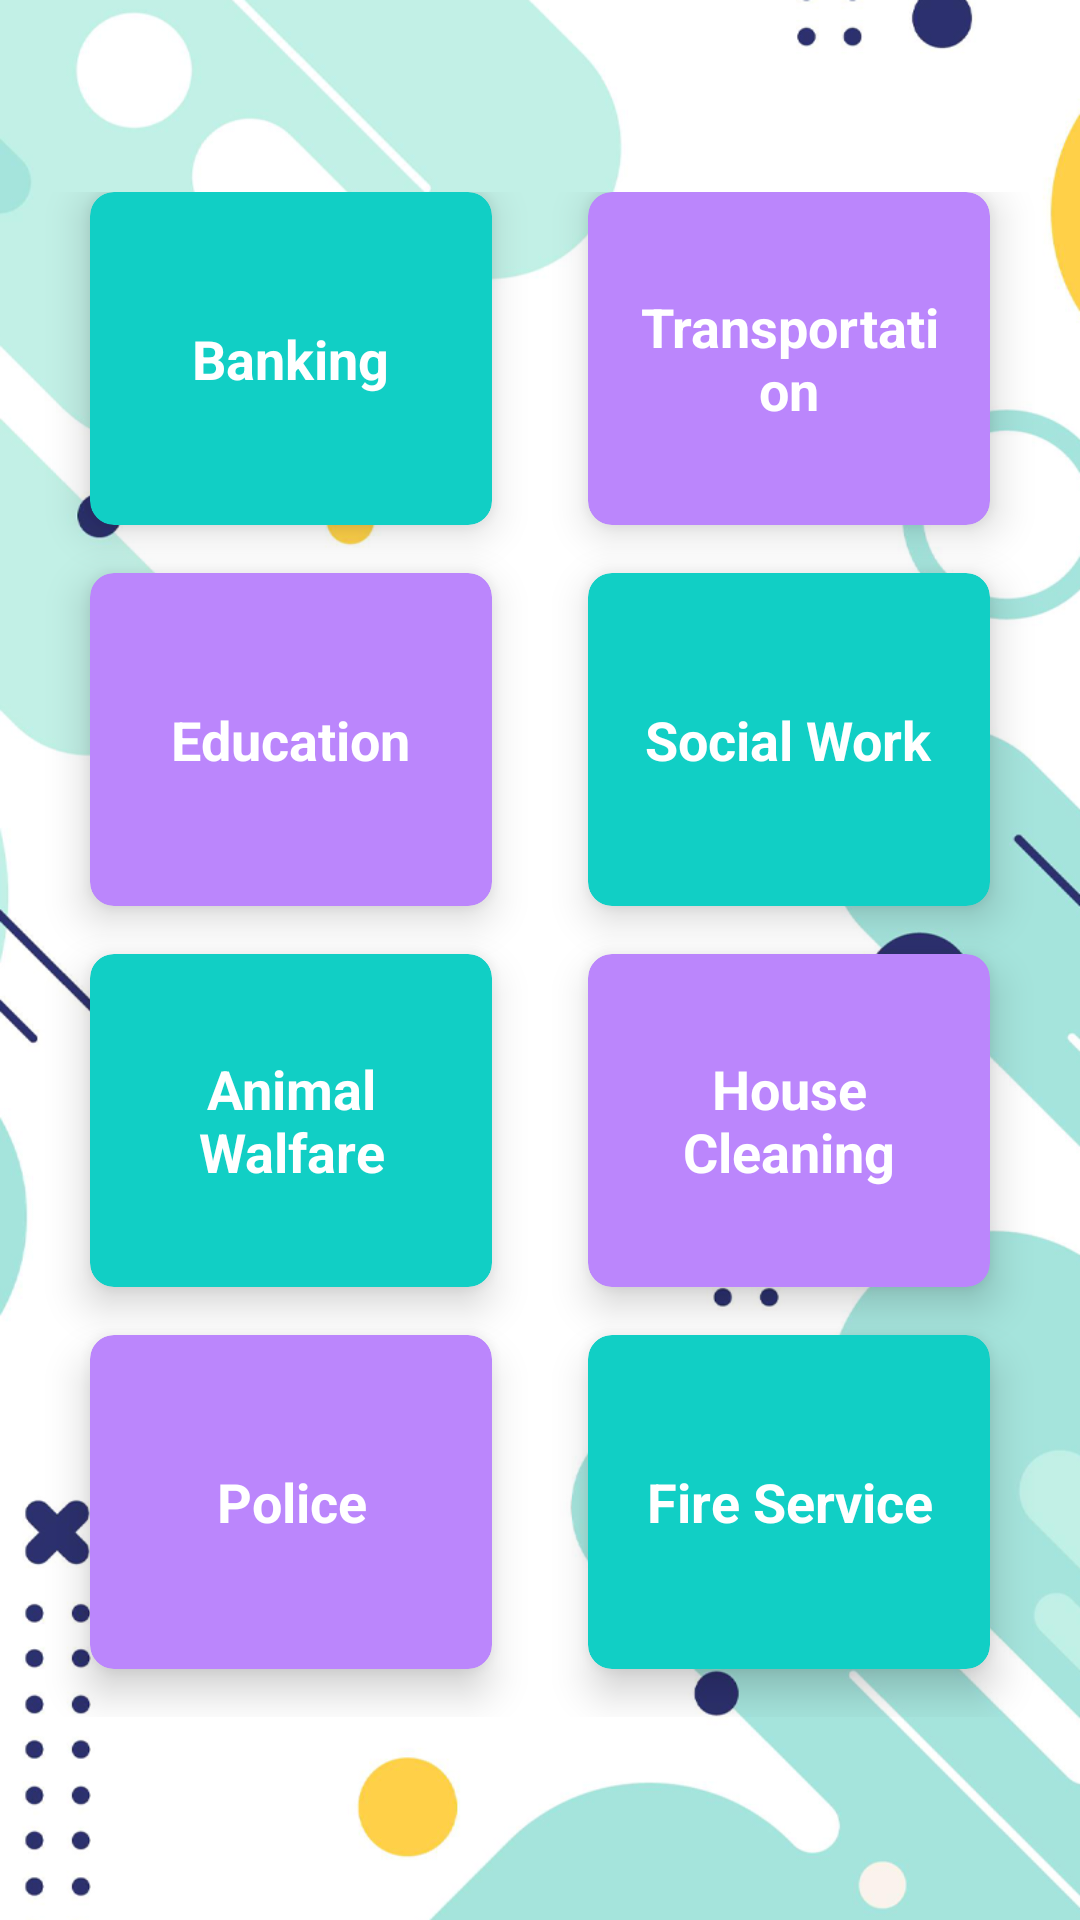

Android layout source for this screen:
<!-- AndroidManifest.xml: application theme HiddenTitleTheme -->
<!-- res/layout/activity_service_sub.xml -->
<?xml version="1.0" encoding="utf-8"?>
<RelativeLayout xmlns:android="http://schemas.android.com/apk/res/android"
    xmlns:app="http://schemas.android.com/apk/res-auto"
    xmlns:tools="http://schemas.android.com/tools"
    android:layout_width="match_parent"
    android:layout_height="match_parent"
    tools:context=".ServiceSubActivity">

    <LinearLayout
        android:layout_width="match_parent"
        android:layout_height="match_parent"
        android:background="@drawable/bg"
        android:orientation="vertical"
        android:weightSum="11">

        <GridLayout
            android:id="@+id/mainGrid"
            android:layout_width="match_parent"
            android:layout_height="0dp"
            android:layout_marginTop="50dp"
            android:layout_weight="10"
            android:alignmentMode="alignMargins"
            android:columnCount="2"
            android:columnOrderPreserved="false"
            android:padding="14dp"
            android:rowCount="4">

            <androidx.cardview.widget.CardView
                android:layout_width="0dp"
                android:layout_height="0dp"
                android:layout_rowWeight="1"
                android:layout_columnWeight="1"
                android:layout_marginLeft="16dp"
                android:layout_marginRight="16dp"
                android:layout_marginBottom="16dp"
                app:cardBackgroundColor="#11CFC5"
                app:cardCornerRadius="8dp"
                app:cardElevation="8dp">

                <LinearLayout
                    android:layout_width="wrap_content"
                    android:layout_height="wrap_content"
                    android:layout_gravity="center_horizontal|center_vertical"
                    android:layout_margin="16dp"
                    android:orientation="vertical">

                    <TextView
                        android:layout_width="wrap_content"
                        android:layout_height="wrap_content"
                        android:text="Banking"
                        android:textAlignment="center"
                        android:textColor="@android:color/white"
                        android:textSize="18sp"
                        android:textStyle="bold" />

                </LinearLayout>

            </androidx.cardview.widget.CardView>

            <androidx.cardview.widget.CardView
                android:layout_width="0dp"
                android:layout_height="0dp"
                android:layout_rowWeight="1"
                android:layout_columnWeight="1"
                android:layout_marginLeft="16dp"
                android:layout_marginRight="16dp"
                android:layout_marginBottom="16dp"
                app:cardBackgroundColor="#FFBB86FC"
                app:cardCornerRadius="8dp"
                app:cardElevation="8dp">

                <LinearLayout
                    android:layout_width="wrap_content"
                    android:layout_height="wrap_content"
                    android:layout_gravity="center_horizontal|center_vertical"
                    android:layout_margin="16dp"
                    android:orientation="vertical">

                    <TextView
                        android:layout_width="wrap_content"
                        android:layout_height="wrap_content"
                        android:text="Transportation"
                        android:textAlignment="center"
                        android:textColor="@android:color/white"
                        android:textSize="18sp"
                        android:textStyle="bold" />

                </LinearLayout>

            </androidx.cardview.widget.CardView>

            <androidx.cardview.widget.CardView
                android:layout_width="0dp"
                android:layout_height="0dp"
                android:layout_rowWeight="1"
                android:layout_columnWeight="1"
                android:layout_marginLeft="16dp"
                android:layout_marginRight="16dp"
                android:layout_marginBottom="16dp"
                app:cardBackgroundColor="#FFBB86FC"
                app:cardCornerRadius="8dp"
                app:cardElevation="8dp">

                <LinearLayout
                    android:layout_width="wrap_content"
                    android:layout_height="wrap_content"
                    android:layout_gravity="center_horizontal|center_vertical"
                    android:layout_margin="16dp"
                    android:orientation="vertical">

                    <TextView
                        android:layout_width="wrap_content"
                        android:layout_height="wrap_content"
                        android:text="Education"
                        android:textAlignment="center"
                        android:textColor="@android:color/white"
                        android:textSize="18sp"
                        android:textStyle="bold" />

                </LinearLayout>

            </androidx.cardview.widget.CardView>

            <androidx.cardview.widget.CardView
                android:layout_width="0dp"
                android:layout_height="0dp"
                android:layout_rowWeight="1"
                android:layout_columnWeight="1"
                android:layout_marginLeft="16dp"
                android:layout_marginRight="16dp"
                android:layout_marginBottom="16dp"
                app:cardBackgroundColor="#11CFC5"
                app:cardCornerRadius="8dp"
                app:cardElevation="8dp">

                <LinearLayout
                    android:layout_width="wrap_content"
                    android:layout_height="wrap_content"
                    android:layout_gravity="center_horizontal|center_vertical"
                    android:layout_margin="16dp"
                    android:orientation="vertical">

                    <TextView
                        android:layout_width="wrap_content"
                        android:layout_height="wrap_content"
                        android:text="Social Work"
                        android:textAlignment="center"
                        android:textColor="@android:color/white"
                        android:textSize="18sp"
                        android:textStyle="bold" />

                </LinearLayout>

            </androidx.cardview.widget.CardView>

            <androidx.cardview.widget.CardView
                android:layout_width="0dp"
                android:layout_height="0dp"
                android:layout_rowWeight="1"
                android:layout_columnWeight="1"
                android:layout_marginLeft="16dp"
                android:layout_marginRight="16dp"
                android:layout_marginBottom="16dp"
                app:cardBackgroundColor="#11CFC5"
                app:cardCornerRadius="8dp"
                app:cardElevation="8dp">

                <LinearLayout
                    android:layout_width="wrap_content"
                    android:layout_height="wrap_content"
                    android:layout_gravity="center_horizontal|center_vertical"
                    android:layout_margin="16dp"
                    android:orientation="vertical">


                    <TextView
                        android:layout_width="wrap_content"
                        android:layout_height="wrap_content"
                        android:text="Animal Walfare"
                        android:textAlignment="center"
                        android:textColor="@android:color/white"
                        android:textSize="18sp"
                        android:textStyle="bold" />

                </LinearLayout>

            </androidx.cardview.widget.CardView>

            <androidx.cardview.widget.CardView
                android:layout_width="0dp"
                android:layout_height="0dp"
                android:layout_rowWeight="1"
                android:layout_columnWeight="1"
                android:layout_marginLeft="16dp"
                android:layout_marginRight="16dp"
                android:layout_marginBottom="16dp"
                app:cardBackgroundColor="#FFBB86FC"
                app:cardCornerRadius="8dp"
                app:cardElevation="8dp">

                <LinearLayout
                    android:layout_width="wrap_content"
                    android:layout_height="wrap_content"
                    android:layout_gravity="center_horizontal|center_vertical"
                    android:layout_margin="16dp"
                    android:orientation="vertical">

                    <TextView
                        android:layout_width="wrap_content"
                        android:layout_height="wrap_content"
                        android:text="House Cleaning"
                        android:textAlignment="center"
                        android:textColor="@android:color/white"
                        android:textSize="18sp"
                        android:textStyle="bold" />

                </LinearLayout>

            </androidx.cardview.widget.CardView>

            <androidx.cardview.widget.CardView
                android:layout_width="0dp"
                android:layout_height="0dp"
                android:layout_rowWeight="1"
                android:layout_columnWeight="1"
                android:layout_marginLeft="16dp"
                android:layout_marginRight="16dp"
                android:layout_marginBottom="16dp"
                app:cardBackgroundColor="#FFBB86FC"
                app:cardCornerRadius="8dp"
                app:cardElevation="8dp">

                <LinearLayout
                    android:layout_width="wrap_content"
                    android:layout_height="wrap_content"
                    android:layout_gravity="center_horizontal|center_vertical"
                    android:layout_margin="16dp"
                    android:orientation="vertical">

                    <TextView
                        android:layout_width="wrap_content"
                        android:layout_height="wrap_content"
                        android:text="Police"
                        android:textAlignment="center"
                        android:textColor="@android:color/white"
                        android:textSize="18sp"
                        android:textStyle="bold" />

                </LinearLayout>

            </androidx.cardview.widget.CardView>

            <androidx.cardview.widget.CardView
                android:layout_width="0dp"
                android:layout_height="0dp"
                android:layout_rowWeight="1"
                android:layout_columnWeight="1"
                android:layout_marginLeft="16dp"
                android:layout_marginRight="16dp"
                android:layout_marginBottom="16dp"
                app:cardBackgroundColor="#11CFC5"
                app:cardCornerRadius="8dp"
                app:cardElevation="8dp">

                <LinearLayout
                    android:layout_width="wrap_content"
                    android:layout_height="wrap_content"
                    android:layout_gravity="center_horizontal|center_vertical"
                    android:layout_margin="16dp"
                    android:orientation="vertical">


                    <TextView
                        android:layout_width="wrap_content"
                        android:layout_height="wrap_content"
                        android:text="Fire Service"
                        android:textAlignment="center"
                        android:textColor="@android:color/white"
                        android:textSize="18sp"
                        android:textStyle="bold" />

                </LinearLayout>

            </androidx.cardview.widget.CardView>

        </GridLayout>

    </LinearLayout>

</RelativeLayout>
<!-- resources referenced by this layout -->
<resources>
  <!-- drawable bg: png bitmap (drawable, 207432 bytes) -->
  <style name="HiddenTitleTheme" parent="Theme.RelProServices">
          <item name="windowNoTitle">true</item>
          <item name="windowActionBar">false</item>
      </style>
  <style name="Theme.RelProServices" parent="Theme.MaterialComponents.DayNight.DarkActionBar">
          
          <item name="colorPrimary">@color/purple_500</item>
          <item name="colorPrimaryVariant">@color/purple_700</item>
          <item name="colorOnPrimary">@color/white</item>
          
          <item name="colorSecondary">@color/teal_200</item>
          <item name="colorSecondaryVariant">@color/teal_700</item>
          <item name="colorOnSecondary">@color/black</item>
          
          <item name="android:statusBarColor" tools:targetApi="l">?attr/colorPrimaryVariant</item>
          
      </style>
  <color name="purple_500">#FF6200EE</color>
  <color name="purple_700">#FF3700B3</color>
  <color name="white">#FFFFFFFF</color>
  <color name="teal_200">#FF03DAC5</color>
  <color name="teal_700">#FF018786</color>
  <color name="black">#FF000000</color>
</resources>
